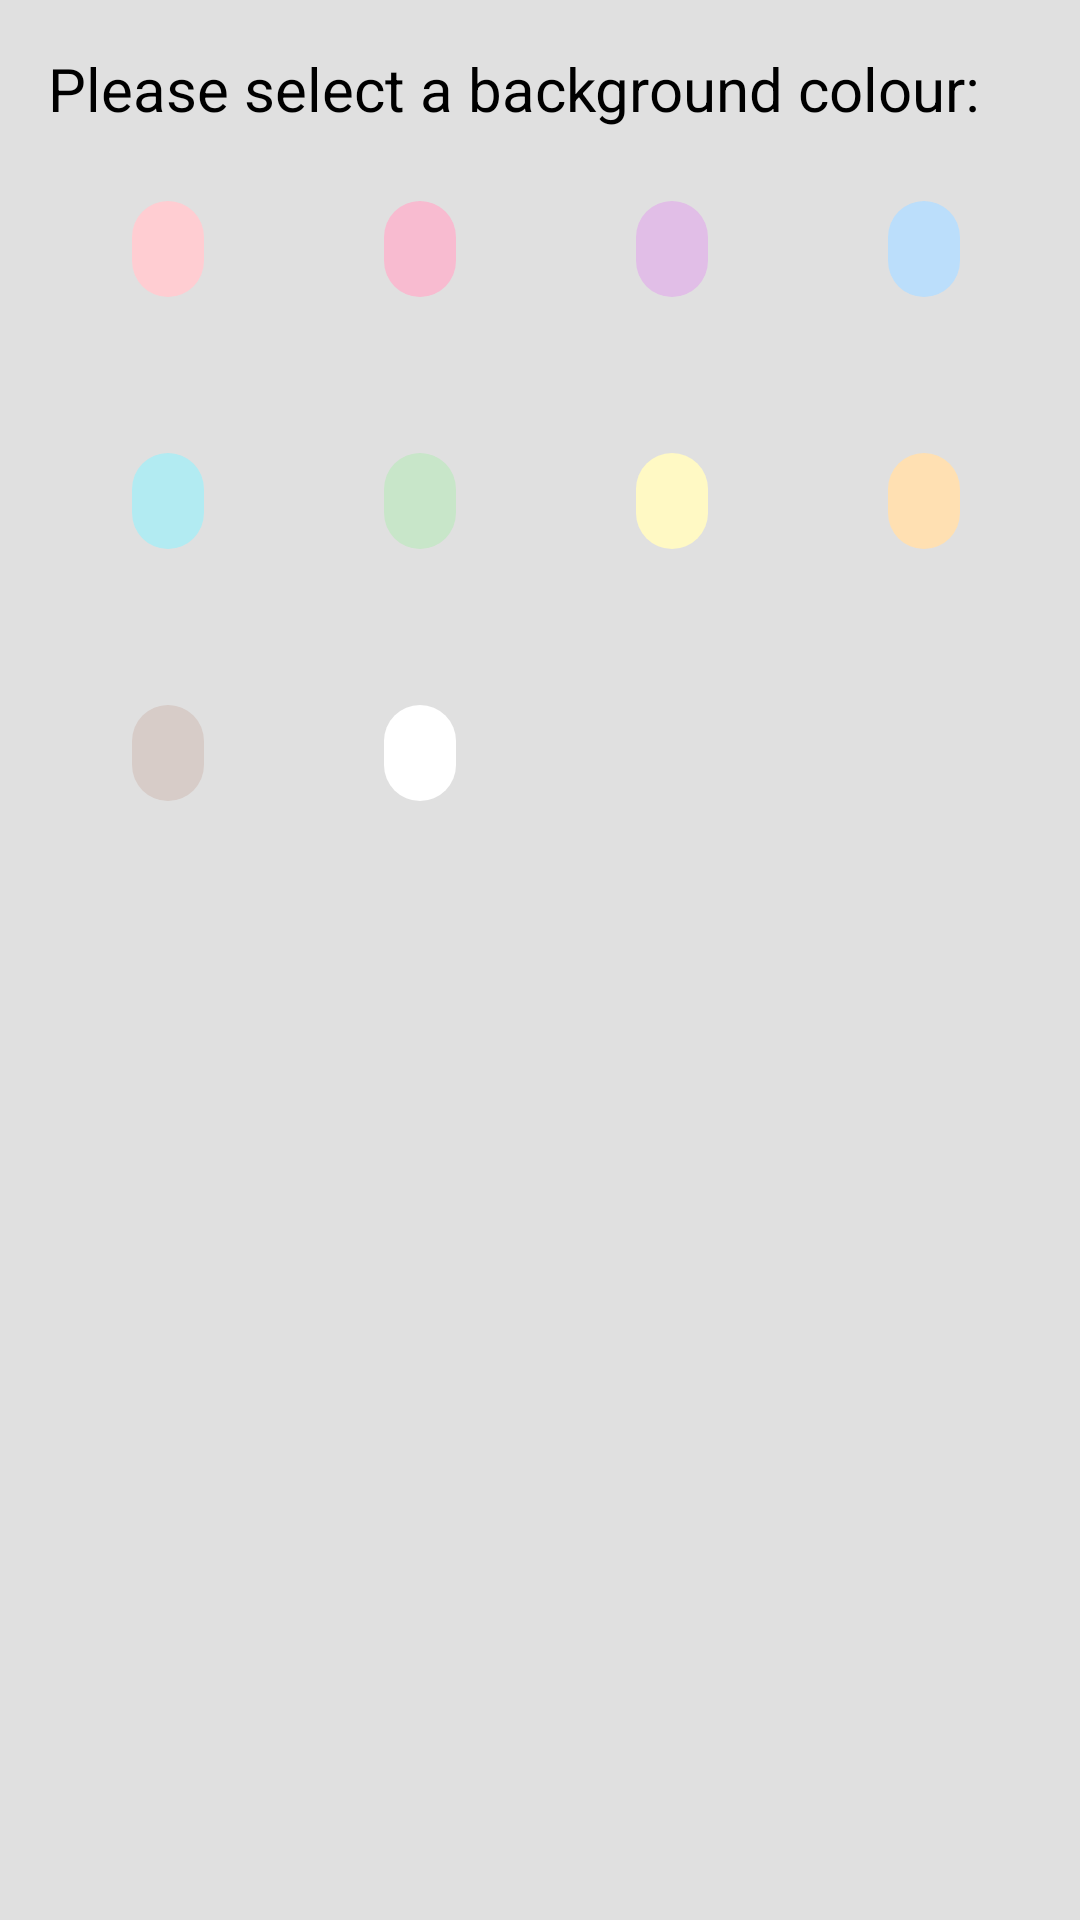

Reconstruct the res/layout file that produces this screen, plus the resources it refers to.
<!-- AndroidManifest.xml: application theme Theme.Quote_Catalog_Android_Kotlin_Edition -->
<!-- res/layout/fragment_bg_color.xml -->
<?xml version="1.0" encoding="utf-8"?>
<layout xmlns:android="http://schemas.android.com/apk/res/android"
    xmlns:app="http://schemas.android.com/apk/res-auto"
    xmlns:tools="http://schemas.android.com/tools">

    <LinearLayout
        android:layout_width="match_parent"
        android:layout_height="match_parent"
        android:background="@color/grey_300"
        android:orientation="vertical"
        android:paddingStart="@dimen/generalMarginStart"
        android:paddingTop="@dimen/selectMarginTop"
        android:paddingEnd="@dimen/generalMarginEnd"
        tools:context=".create.BgColorFragment">

        <TextView
            android:id="@+id/colorSelectText"
            android:layout_width="match_parent"
            android:layout_height="wrap_content"
            android:text="@string/bg_select_text"
            android:textColor="@color/black"
            android:textSize="@dimen/titleTextSize" />

        <com.google.android.material.chip.ChipGroup
            android:id="@+id/bg_colors"
            android:layout_width="match_parent"
            android:layout_height="match_parent"
            android:layout_marginTop="@dimen/selectMarginTop"
            android:paddingStart="@dimen/generalMarginStart"
            app:chipSpacingHorizontal="@dimen/chipSpacingHorizontal"
            app:chipSpacingVertical="@dimen/chipSpacingVertical"
            app:selectionRequired="true"
            app:singleSelection="true">

            <com.google.android.material.chip.Chip
                android:id="@+id/red_100"
                style="@style/Widget.MaterialComponents.Chip.Choice"
                android:layout_width="wrap_content"
                android:layout_height="wrap_content"
                app:checkedIconVisible="true"
                app:chipBackgroundColor="@color/red_100" />

            <com.google.android.material.chip.Chip
                android:id="@+id/pink_100"
                style="@style/Widget.MaterialComponents.Chip.Choice"
                android:layout_width="wrap_content"
                android:layout_height="wrap_content"
                app:checkedIconVisible="true"
                app:chipBackgroundColor="@color/pink_100" />

            <com.google.android.material.chip.Chip
                android:id="@+id/purple_100"
                style="@style/Widget.MaterialComponents.Chip.Choice"
                android:layout_width="wrap_content"
                android:layout_height="wrap_content"
                app:checkedIconVisible="true"
                app:chipBackgroundColor="@color/purple_100" />

            <com.google.android.material.chip.Chip
                android:id="@+id/blue_100"
                style="@style/Widget.MaterialComponents.Chip.Choice"
                android:layout_width="wrap_content"
                android:layout_height="wrap_content"
                app:checkedIconVisible="true"
                app:chipBackgroundColor="@color/blue_100" />

            <com.google.android.material.chip.Chip
                android:id="@+id/cyan_100"
                style="@style/Widget.MaterialComponents.Chip.Choice"
                android:layout_width="wrap_content"
                android:layout_height="wrap_content"
                app:checkedIconVisible="true"
                app:chipBackgroundColor="@color/cyan_100" />

            <com.google.android.material.chip.Chip
                android:id="@+id/green_100"
                style="@style/Widget.MaterialComponents.Chip.Choice"
                android:layout_width="wrap_content"
                android:layout_height="wrap_content"
                app:checkedIconVisible="true"
                app:chipBackgroundColor="@color/green_100" />

            <com.google.android.material.chip.Chip
                android:id="@+id/yellow_100"
                style="@style/Widget.MaterialComponents.Chip.Choice"
                android:layout_width="wrap_content"
                android:layout_height="wrap_content"
                app:checkedIconVisible="true"
                app:chipBackgroundColor="@color/yellow_100" />

            <com.google.android.material.chip.Chip
                android:id="@+id/orange_100"
                style="@style/Widget.MaterialComponents.Chip.Choice"
                android:layout_width="wrap_content"
                android:layout_height="wrap_content"
                app:checkedIconVisible="true"
                app:chipBackgroundColor="@color/orange_100" />

            <com.google.android.material.chip.Chip
                android:id="@+id/brown_100"
                style="@style/Widget.MaterialComponents.Chip.Choice"
                android:layout_width="wrap_content"
                android:layout_height="wrap_content"
                app:checkedIconVisible="true"
                app:chipBackgroundColor="@color/brown_100" />

            <com.google.android.material.chip.Chip
                android:id="@+id/white"
                style="@style/Widget.MaterialComponents.Chip.Choice"
                android:layout_width="wrap_content"
                android:layout_height="wrap_content"
                app:checkedIconVisible="true"
                app:chipBackgroundColor="@color/white" />

        </com.google.android.material.chip.ChipGroup>
    </LinearLayout>
</layout>
<!-- resources referenced by this layout -->
<resources>
  <color name="black">#FF000000</color>
  <color name="blue_100">#BBDEFB</color>
  <color name="brown_100">#D7CCC8</color>
  <color name="cyan_100">#B2EBF2</color>
  <color name="green_100">#C8E6C9</color>
  <color name="grey_300">#E0E0E0</color>
  <color name="orange_100">#FFE0B2</color>
  <color name="pink_100">#F8BBD0</color>
  <color name="purple_100">#E1BEE7</color>
  <color name="red_100">#FFCDD2</color>
  <color name="white">#FFFFFFFF</color>
  <color name="yellow_100">#FFF9C4</color>
  <dimen name="chipSpacingHorizontal">36dp</dimen>
  <dimen name="chipSpacingVertical">36dp</dimen>
  <dimen name="generalMarginEnd">16dp</dimen>
  <dimen name="generalMarginStart">16dp</dimen>
  <dimen name="selectMarginTop">16dp</dimen>
  <dimen name="titleTextSize">20sp</dimen>
  <string name="bg_select_text">Please select a background colour:</string>
  <style name="Theme.Quote_Catalog_Android_Kotlin_Edition" parent="Theme.MaterialComponents.DayNight.DarkActionBar">
          
          <item name="colorPrimary">@color/purple_500</item>
          <item name="colorPrimaryVariant">@color/purple_700</item>
          <item name="colorOnPrimary">@color/white</item>
          
          <item name="colorSecondary">@color/teal_200</item>
          <item name="colorSecondaryVariant">@color/teal_700</item>
          <item name="colorOnSecondary">@color/black</item>
          
          <item name="android:statusBarColor" tools:targetApi="l">?attr/colorPrimaryVariant</item>
          
      </style>
  <color name="purple_500">#FF6200EE</color>
  <color name="purple_700">#FF3700B3</color>
  <color name="teal_200">#FF03DAC5</color>
  <color name="teal_700">#FF018786</color>
</resources>
